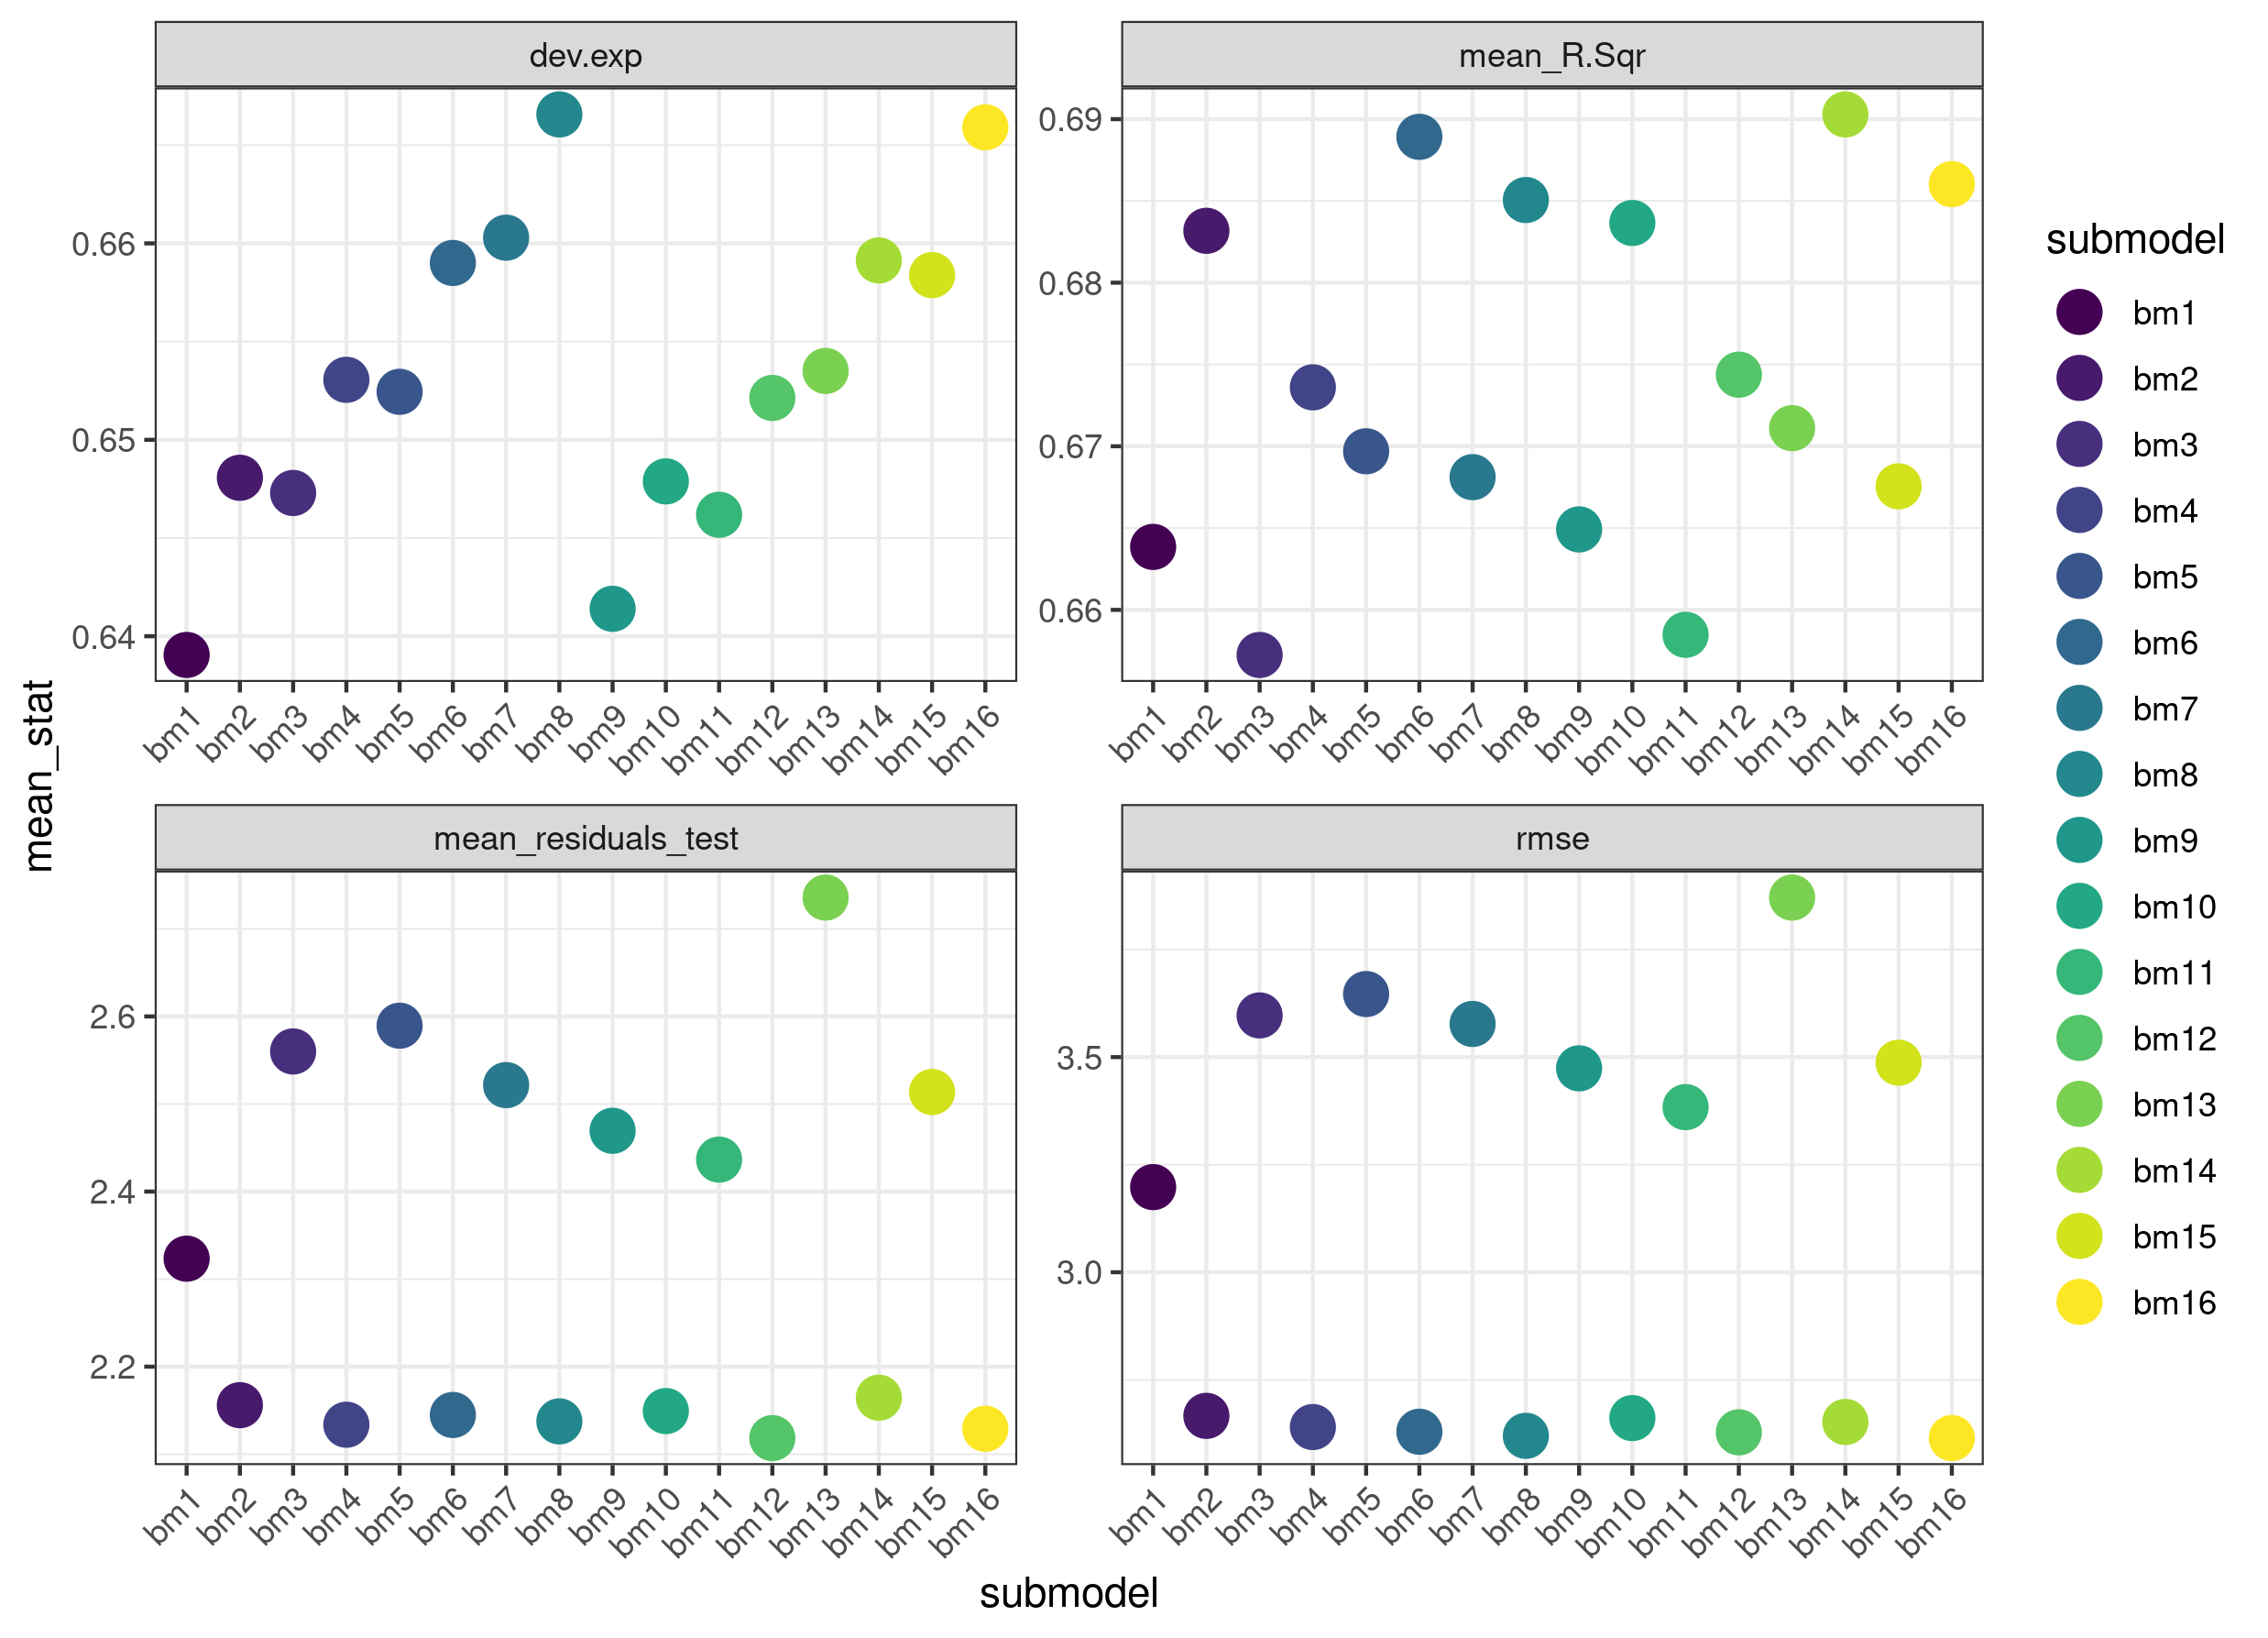

The table this chart was drawn from, first rows:
, summary_stat, mean_stat, submodel
1, dev.exp, 0.639, bm1
2, mean_R.Sqr, 0.6638, bm1
3, mean_R.sqr_test, 2.445, bm1
4, mean_residuals, 0.003775, bm1
5, mean_residuals_test, 2.323, bm1
6, rmse, 3.198, bm1
7, dev.exp, 0.6481, bm2
8, mean_R.Sqr, 0.6832, bm2
9, mean_R.sqr_test, 1.041, bm2
10, mean_residuals, 0.003478, bm2
11, mean_residuals_test, 2.156, bm2
12, rmse, 2.666, bm2
13, dev.exp, 0.6473, bm3
14, mean_R.Sqr, 0.6572, bm3
15, mean_R.sqr_test, 5.009, bm3
16, mean_residuals, 0.005347, bm3
17, mean_residuals_test, 2.56, bm3
18, rmse, 3.597, bm3
19, dev.exp, 0.6531, bm4
20, mean_R.Sqr, 0.6736, bm4
21, mean_R.sqr_test, 1.004, bm4
22, mean_residuals, 0.005299, bm4
23, mean_residuals_test, 2.134, bm4
24, rmse, 2.64, bm4
25, dev.exp, 0.6524, bm5
26, mean_R.Sqr, 0.6697, bm5
27, mean_R.sqr_test, 7.053, bm5
28, mean_residuals, 0.003871, bm5
29, mean_residuals_test, 2.589, bm5
30, rmse, 3.647, bm5
31, dev.exp, 0.659, bm6
32, mean_R.Sqr, 0.6889, bm6
33, mean_R.sqr_test, 0.9852, bm6
34, mean_residuals, 0.003425, bm6
35, mean_residuals_test, 2.145, bm6
36, rmse, 2.629, bm6
37, dev.exp, 0.6603, bm7
38, mean_R.Sqr, 0.6681, bm7
39, mean_R.sqr_test, 5.484, bm7
40, mean_residuals, 0.005162, bm7
41, mean_residuals_test, 2.522, bm7
42, rmse, 3.577, bm7
43, dev.exp, 0.6666, bm8
44, mean_R.Sqr, 0.6851, bm8
45, mean_R.sqr_test, 0.9765, bm8
46, mean_residuals, 0.005121, bm8
47, mean_residuals_test, 2.138, bm8
48, rmse, 2.62, bm8
49, dev.exp, 0.6414, bm9
50, mean_R.Sqr, 0.6649, bm9
51, mean_R.sqr_test, 5.286, bm9
52, mean_residuals, 0.004084, bm9
53, mean_residuals_test, 2.469, bm9
54, rmse, 3.474, bm9
55, dev.exp, 0.6479, bm10
56, mean_R.Sqr, 0.6837, bm10
57, mean_R.sqr_test, 1.07, bm10
58, mean_residuals, 0.003465, bm10
59, mean_residuals_test, 2.149, bm10
60, rmse, 2.661, bm10
... 36 more rows
